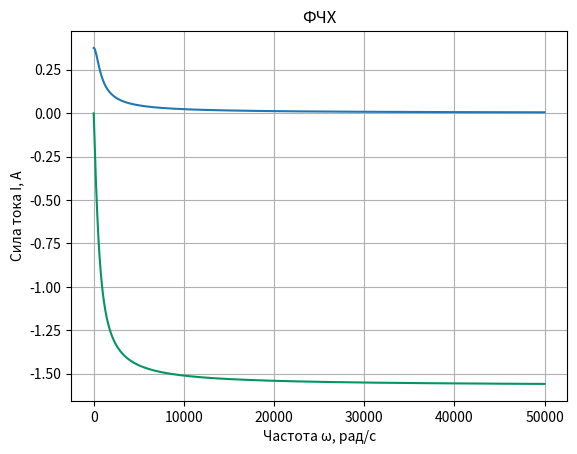
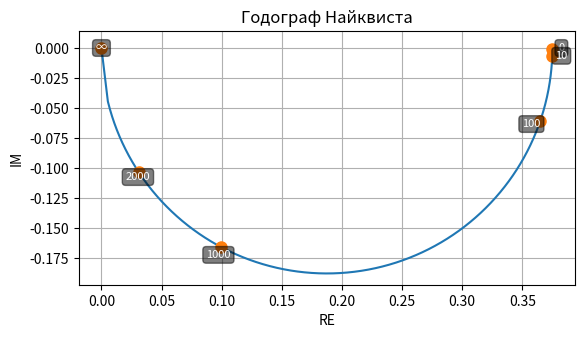

Source code (Python) for these figures, in order: (Note: this script raises an exception after producing the figures.)

from math import sqrt, atan, cos, sin, pi
import matplotlib.pyplot as plt
import numpy as np

def frange(x, y, jump):
    while x < y:
        yield float(x)
    x += jump

# Данные
R1 = 8
R2 = 24
R3 = 6
L = 20*(10**-3)

# Первое задание
Rl= lambda w: (1j*w*L)

k = lambda w: (R2*R3)/(((R2+R3+Rl)*(R1+R2))-R2**2)

k = lambda w: 9/((10**-3)*40j*w+24)

# Второе задание
АЧХ = []
ФЧХ = []
rng = list(range(0, 50000))
rng.remove(0)
for w in rng:
    this = k(w)
    АЧХ.append(sqrt((this.real)**2 + this.imag**2))
    ФЧХ.append(atan(this.imag / this.real))
plt.xlabel('Частота ω, рад/с')
plt.ylabel('Сила тока I, A')
plt.title("АЧХ")
plt.grid(True)
plt.plot(rng, АЧХ)
plt.show()
plt.xlabel('Частота ω, рад/с')
plt.ylabel('Сила тока I, A')
plt.title("ФЧХ")
plt.grid(True)
plt.plot(rng, ФЧХ, color='#039660')
plt.show()

# Третье задание
ГОДОГРАФ_X = []
ГОДОГРАФ_Y = []
rng = list(range(1, 5000))
mx = k(50000000).real
origin = np.array([[0, 0, 0], [0, 0, 0]])
fig, ax = plt.subplots()
lnx = []
lny = []

for w in rng:
    this = k(w)
    ГОДОГРАФ_X.append(this.real)
    ГОДОГРАФ_Y.append(this.imag)

for w in [1, 10, 100, 1000, 2000]:
    this = k(w)
    lnx.append(this.real)
    lny.append(this.imag)
    plt.text(this.real * (1.02 if w < 11 else 0.98), this.imag * (1.04 if w != 1 else 0), f'{w if w != 1 else 0}', color='white', ha='center', va='center', fontsize=8, alpha=1, bbox=dict(facecolor='black', edgecolor='black', boxstyle='round,pad=0.3', alpha=0.5))

ГОДОГРАФ_X.append(mx)
ГОДОГРАФ_Y.append(0)
lnx.append(mx)
lny.append(0)
plt.text(mx*0.987, 0, f'∞', color='white', ha='center', va='center', fontsize=8, alpha=1, bbox=dict(facecolor='black', edgecolor='black', boxstyle='round,pad=0.3', alpha=0.5))
plt.plot(ГОДОГРАФ_X, ГОДОГРАФ_Y)
plt.plot(lnx, lny, marker='o', linestyle='', markersize=8)
plt.grid(True)
ax.set_ylim(ax.get_ylim()[0], ax.get_ylim()[1] * 1.5)
ax.set_aspect('equal', adjustable='box')
plt.title("Годограф Найквиста")
plt.xlabel('RE')
plt.ylabel('IM')
plt.show()

# Четвертое задание
w = 2 * 10**3
A = 10

this = k(w)
print(this)

U_B = lambda t: A*sin(w*t)

Sd_A = sqrt((this.real)**2 + this.imag**2)
Sd_Ph = atan(this.imag / this.real)

Ph_Bh = Sd_Ph
A_Bih = A * Sd_A

U_vih = lambda t: A_Bih*sin(w*t + Ph_Bh)
print(Sd_A, Sd_Ph)

D_vh = []
D_vih = []
rng = list(frange(0, 0.0005, 0.000001))

for t in rng:
    D_vh.append(U_B(t))
    D_vih.append(U_vih(t))

plt.title("Временные диаграммы напряжения (увеличено)")
plt.plot(rng, D_vh)
plt.plot(rng, D_vih)

plt.grid(True)

plt.ylabel('Напряжение U, В')
plt.xlabel('Время t, c')
ax = plt.gca()

plt.show()

D_vh = []
D_vih = []
rng = list(frange(0, 0.01, 0.000001))

for t in rng:
    D_vh.append (U_B(t))
    D_vih.append(U_vih(t))

plt.title("Временные диаграммы напряжения")
plt.plot(rng, D_vh)
plt.plot(rng, D_vih)

plt.grid(True)

plt.ylabel('Напряжение U, В')
plt.xlabel('Время t, c')
ax = plt.gca()

plt.show()
# Пятое задание
an = lambda n: (2/(pi*n))
an_вых = lambda n: an(n)*Sd_A

itn = lambda n,x: an(n)*cos(abs(n)*2000*x)
out = lambda n,x: Sd_A*an(n)*cos(abs(n)*2000*x + Ph_Bh)

rng = []
rngx = list(frange(-0.005, 0.005, 0.000001))
ls_out = []
ls_in = []

for i in range(1, 11, 4):
    rng.extend([i, -i-2])

for x in rngx:
    sm = 1/2
    si = 1/2
    for n in rng:
        sm += out(n,x)
        si += itn(n,x)
    ls_in.append(si)
    ls_out.append(sm)


plt.plot(rngx, ls_out)
plt.plot(rngx, ls_in)

plt.grid(True)

plt.ylabel('Напряжение U, В')
plt.xlabel('Время t, c')
plt.title("Графики сумм 9 гармоник")
ax = plt.gca()
plt.show()

rng = []
rngx = list(frange(-0.005, 0.005, 0.000001))
ls_out = []
ls_in = []

for i in range(1, 1000, 4):
    rng.extend([i, -i-2])

for x in rngx:
    sm = 1/2
    si = 1/2
    for n in rng:
        sm += out(n,x)
        si += itn(n,x)
    ls_in.append(si)
    ls_out.append(sm)


plt.plot(rngx, ls_out)
plt.plot(rngx, ls_in)

plt.grid(True)

plt.ylabel('Напряжение U, В')
plt.xlabel('Время t, c')
plt.title("Графики сумм 1000 гармоник")
ax = plt.gca()
plt.show()

for n in rng[:5]:
    plt.title(str(abs(n))+"-ая гармоника")
    plt.plot(rngx, [out(n,x) for x in rngx])
    plt.plot(rngx, [itn(n,x) for x in rngx])

    plt.grid(True)

    plt.ylabel('Напряжение U, В')
    plt.xlabel('Время t, c')
    ax = plt.gca()
    ax.axhline(y=0, color='k')
    ax.axvline(x=0, color='k')
    plt.show()